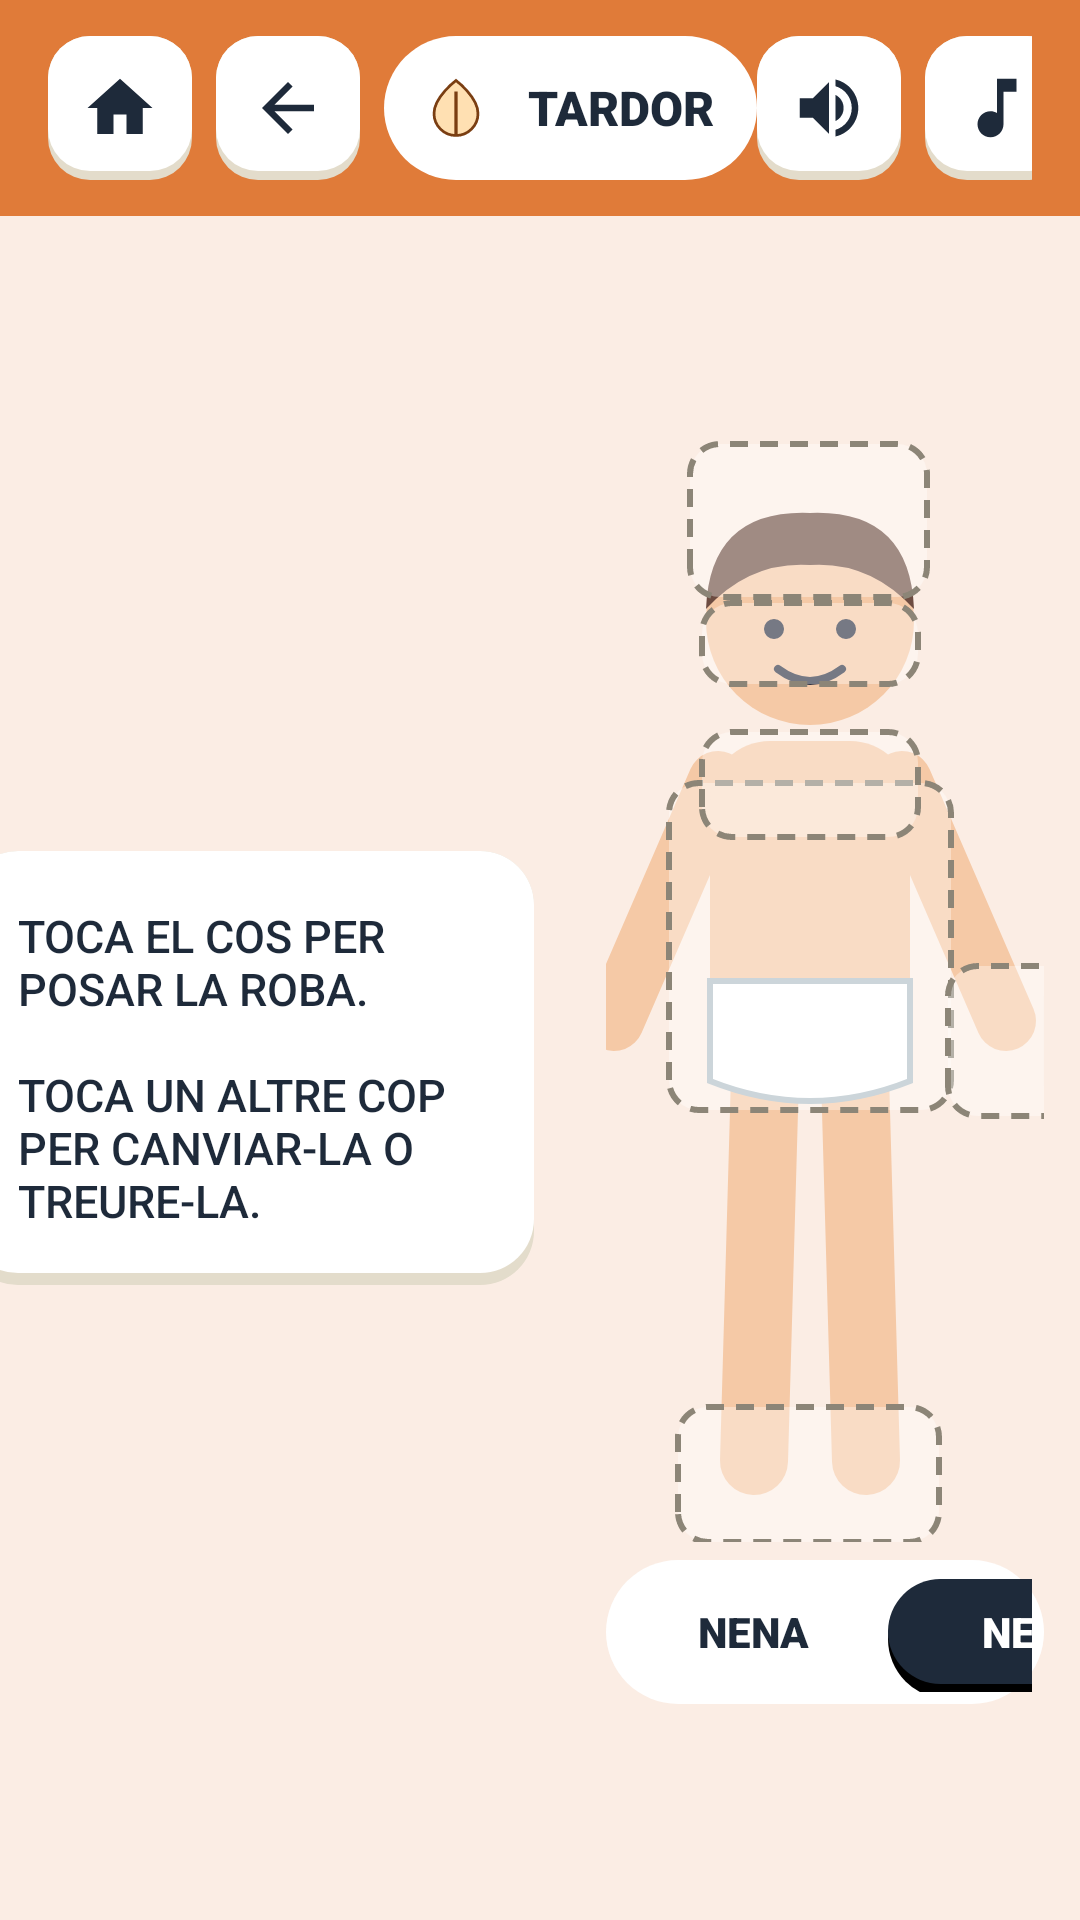

This screen was rendered from an Android layout file. Write that file and the resources it references.
<!-- AndroidManifest.xml: application theme Theme.JocPerNens -->
<!-- res/layout/activity_vestir.xml -->
<?xml version="1.0" encoding="utf-8"?>
<LinearLayout
    xmlns:android="http://schemas.android.com/apk/res/android"
    xmlns:app="http://schemas.android.com/apk/res-auto"
    xmlns:tools="http://schemas.android.com/tools"
    android:id="@+id/main"
    android:layout_width="match_parent"
    android:layout_height="match_parent"
    android:background="@color/fondo_otono"
    android:orientation="vertical">

    <include layout="@layout/cabecera" />

    <LinearLayout
        android:layout_width="match_parent"
        android:layout_height="match_parent"
        android:gravity="center"
        android:orientation="horizontal">

        
        <TextView
            android:layout_width="190dp"
            android:layout_height="wrap_content"
            android:layout_marginEnd="24dp"
            android:background="@drawable/bg_tarjeta"
            android:fontFamily="sans-serif-medium"
            android:padding="18dp"
            android:text="@string/instrucciones_vestir"
            android:textColor="@color/texto_oscuro"
            android:textSize="15sp" />

        <LinearLayout
            android:layout_width="wrap_content"
            android:layout_height="wrap_content"
            android:gravity="center_horizontal"
            android:orientation="vertical">

            
            <FrameLayout
                android:layout_width="210dp"
                android:layout_height="370dp">

                <ImageView
                    android:id="@+id/imgCuerpo"
                    android:layout_width="200dp"
                    android:layout_height="347dp"
                    android:layout_marginTop="16dp"
                    android:importantForAccessibility="no"
                    android:src="@drawable/cuerpo_nino" />

                <ImageView
                    android:id="@+id/zonaTronco"
                    android:layout_width="96dp"
                    android:layout_height="111dp"
                    android:layout_marginStart="52dp"
                    android:layout_marginTop="116dp"
                    android:background="@drawable/bg_zona_vacia"
                    android:importantForAccessibility="no"
                    android:padding="2dp"
                    android:scaleType="centerCrop" />
                <ImageView
                    android:id="@+id/zonaCabeza"
                    android:layout_width="81dp"
                    android:layout_height="53dp"
                    android:layout_marginStart="59dp"
                    android:layout_marginTop="3dp"
                    android:background="@drawable/bg_zona_vacia"
                    android:importantForAccessibility="no"
                    android:padding="2dp"
                    android:scaleType="centerCrop" />
                <ImageView
                    android:id="@+id/zonaOjos"
                    android:layout_width="74dp"
                    android:layout_height="29dp"
                    android:layout_marginStart="63dp"
                    android:layout_marginTop="56dp"
                    android:background="@drawable/bg_zona_vacia"
                    android:importantForAccessibility="no"
                    android:padding="2dp"
                    android:scaleType="centerCrop" />
                <ImageView
                    android:id="@+id/zonaCuello"
                    android:layout_width="74dp"
                    android:layout_height="37dp"
                    android:layout_marginStart="63dp"
                    android:layout_marginTop="99dp"
                    android:background="@drawable/bg_zona_vacia"
                    android:importantForAccessibility="no"
                    android:padding="2dp"
                    android:scaleType="centerCrop" />
                <ImageView
                    android:id="@+id/zonaManos"
                    android:layout_width="52dp"
                    android:layout_height="52dp"
                    android:layout_marginStart="145dp"
                    android:layout_marginTop="177dp"
                    android:background="@drawable/bg_zona_vacia"
                    android:importantForAccessibility="no"
                    android:padding="2dp"
                    android:scaleType="centerCrop" />
                <ImageView
                    android:id="@+id/zonaPies"
                    android:layout_width="89dp"
                    android:layout_height="47dp"
                    android:layout_marginStart="55dp"
                    android:layout_marginTop="324dp"
                    android:background="@drawable/bg_zona_vacia"
                    android:importantForAccessibility="no"
                    android:padding="2dp"
                    android:scaleType="centerCrop" />
            </FrameLayout>

            
            <LinearLayout
                android:layout_width="wrap_content"
                android:layout_height="wrap_content"
                android:layout_marginTop="6dp"
                android:background="@drawable/bg_pastilla"
                android:orientation="horizontal"
                android:padding="4dp">

                <TextView
                    android:id="@+id/btnNena"
                    android:layout_width="90dp"
                    android:layout_height="40dp"
                    android:fontFamily="sans-serif-black"
                    android:gravity="center"
                    android:text="@string/nena"
                    android:textColor="@color/texto_oscuro" />

                <TextView
                    android:id="@+id/btnNen"
                    android:layout_width="90dp"
                    android:layout_height="40dp"
                    android:background="@drawable/bg_boton_oscuro"
                    android:fontFamily="sans-serif-black"
                    android:gravity="center"
                    android:paddingBottom="5dp"
                    android:text="@string/nen"
                    android:textColor="@color/blanco" />
            </LinearLayout>
        </LinearLayout>

        <TextView
            android:id="@+id/btnDesar"
            android:layout_width="wrap_content"
            android:layout_height="56dp"
            android:layout_marginStart="24dp"
            android:background="@drawable/bg_boton_verde"
            android:fontFamily="sans-serif-black"
            android:gravity="center"
            android:paddingStart="28dp"
            android:paddingEnd="28dp"
            android:paddingBottom="5dp"
            android:text="@string/desar"
            android:textColor="@color/blanco"
            android:textSize="18sp" />
    </LinearLayout>
</LinearLayout>
<!-- res/layout/cabecera.xml (included above) -->
<?xml version="1.0" encoding="utf-8"?>
<LinearLayout
    xmlns:android="http://schemas.android.com/apk/res/android"
    xmlns:app="http://schemas.android.com/apk/res-auto"
    xmlns:tools="http://schemas.android.com/tools"
    android:id="@+id/cabecera"
    android:layout_width="match_parent"
    android:layout_height="@dimen/cabecera_alto"
    android:background="@color/estacion_otono"
    android:gravity="center_vertical"
    android:orientation="horizontal"
    android:paddingStart="@dimen/margen_pantalla"
    android:paddingEnd="@dimen/margen_pantalla">

    <ImageView
        android:id="@+id/btnInicio"
        android:layout_width="@dimen/boton_cabecera"
        android:layout_height="@dimen/boton_cabecera"
        android:layout_marginEnd="8dp"
        android:background="@drawable/bg_boton_blanco"
        android:contentDescription="@string/cd_inicio"
        android:padding="11dp"
        android:src="@drawable/ic_casa" />

    <ImageView
        android:id="@+id/btnAtras"
        android:layout_width="@dimen/boton_cabecera"
        android:layout_height="@dimen/boton_cabecera"
        android:layout_marginEnd="8dp"
        android:background="@drawable/bg_boton_blanco"
        android:contentDescription="@string/cd_atras"
        android:padding="11dp"
        android:src="@drawable/ic_atras" />

    
    <LinearLayout
        android:id="@+id/pastillaEstacion"
        android:layout_width="wrap_content"
        android:layout_height="48dp"
        android:background="@drawable/bg_pastilla"
        android:gravity="center_vertical"
        android:orientation="horizontal"
        android:paddingStart="6dp"
        android:paddingEnd="14dp">

        <ImageView
            android:id="@+id/imgEstacion"
            android:layout_width="36dp"
            android:layout_height="36dp"
            android:background="@drawable/bg_circulo"
            android:backgroundTint="@color/estacion_otono"
            android:importantForAccessibility="no"
            android:padding="7dp"
            android:src="@drawable/ic_otono" />

        <TextView
            android:id="@+id/txtEstacion"
            android:layout_width="wrap_content"
            android:layout_height="wrap_content"
            android:layout_marginStart="6dp"
            android:fontFamily="sans-serif-black"
            android:text="@string/tardor"
            android:textColor="@color/texto_oscuro"
            android:textSize="16sp" />
    </LinearLayout>

    <TextView
        android:id="@+id/txtTitulo"
        android:layout_width="0dp"
        android:layout_height="wrap_content"
        android:layout_weight="1"
        android:fontFamily="sans-serif-black"
        android:gravity="center"
        android:textColor="@color/texto_oscuro"
        android:textSize="@dimen/texto_titulo"
        tools:text="@string/que_vols_fer" />

    <ImageView
        android:id="@+id/btnEscuchar"
        android:layout_width="@dimen/boton_cabecera"
        android:layout_height="@dimen/boton_cabecera"
        android:layout_marginEnd="8dp"
        android:background="@drawable/bg_boton_blanco"
        android:contentDescription="@string/cd_escuchar"
        android:padding="11dp"
        android:src="@drawable/ic_altavoz" />

    <ImageView
        android:id="@+id/btnMusica"
        android:layout_width="@dimen/boton_cabecera"
        android:layout_height="@dimen/boton_cabecera"
        android:layout_marginEnd="8dp"
        android:background="@drawable/bg_boton_blanco"
        android:contentDescription="@string/cd_musica"
        android:padding="11dp"
        android:src="@drawable/ic_musica" />

    
    <TextView
        android:id="@+id/btnAyuda"
        android:layout_width="@dimen/boton_cabecera"
        android:layout_height="@dimen/boton_cabecera"
        android:background="@drawable/bg_boton_blanco"
        android:contentDescription="@string/cd_ayuda"
        android:gravity="center"
        android:paddingBottom="3dp"
        android:text="@string/ayuda"
        android:textColor="@color/texto_oscuro"
        android:textSize="20sp"
        android:textStyle="bold" />
</LinearLayout>
<!-- resources referenced by this layout -->
<resources>
  <color name="blanco">#FFFFFF</color>
  <color name="estacion_otono">#E07B39</color>
  <color name="fondo_otono">#FBEDE4</color>
  <color name="texto_oscuro">#1E2A3A</color>
  <dimen name="boton_cabecera">48dp</dimen>
  <dimen name="cabecera_alto">72dp</dimen>
  <dimen name="margen_pantalla">16dp</dimen>
  <dimen name="texto_titulo">22sp</dimen>
  <!-- drawable bg_pastilla (drawable) -->
  <?xml version="1.0" encoding="utf-8"?>
  <shape xmlns:android="http://schemas.android.com/apk/res/android">
      <solid android:color="@color/blanco" />
      <corners android:radius="30dp" />
  </shape>
  <!-- drawable bg_zona_vacia (drawable) -->
  <?xml version="1.0" encoding="utf-8"?>
  <shape xmlns:android="http://schemas.android.com/apk/res/android">
      <solid android:color="#59FFFFFF" />
      <stroke android:width="2dp" android:color="@color/gris_texto"
          android:dashWidth="6dp" android:dashGap="4dp" />
      <corners android:radius="10dp" />
  </shape>
  <!-- drawable ic_altavoz (drawable) -->
  <vector xmlns:android="http://schemas.android.com/apk/res/android"
      android:width="24dp" android:height="24dp"
      android:viewportWidth="24" android:viewportHeight="24">
      <path android:fillColor="#1E2A3A"
          android:pathData="M3,9v6h4l5,5V4L7,9H3zM16.5,12c0,-1.77 -1.02,-3.29 -2.5,-4.03v8.05c1.48,-0.73 2.5,-2.25 2.5,-4.02zM14,3.23v2.06c2.89,0.86 5,3.54 5,6.71s-2.11,5.85 -5,6.71v2.06c4.01,-0.91 7,-4.49 7,-8.77s-2.99,-7.86 -7,-8.77z" />
  </vector>
  <!-- drawable ic_atras (drawable) -->
  <vector xmlns:android="http://schemas.android.com/apk/res/android"
      android:width="24dp" android:height="24dp"
      android:viewportWidth="24" android:viewportHeight="24">
      <path android:fillColor="#1E2A3A"
          android:pathData="M20,11H7.83l5.59,-5.59L12,4l-8,8 8,8 1.41,-1.41L7.83,13H20v-2z" />
  </vector>
  <!-- drawable ic_casa (drawable) -->
  <vector xmlns:android="http://schemas.android.com/apk/res/android"
      android:width="24dp" android:height="24dp"
      android:viewportWidth="24" android:viewportHeight="24">
      <path android:fillColor="#1E2A3A"
          android:pathData="M10,20v-6h4v6h5v-8h3L12,3 2,12h3v8z" />
  </vector>
  <!-- drawable ic_musica (drawable) -->
  <vector xmlns:android="http://schemas.android.com/apk/res/android"
      android:width="24dp" android:height="24dp"
      android:viewportWidth="24" android:viewportHeight="24">
      <path android:fillColor="#1E2A3A"
          android:pathData="M12,3v10.55c-0.59,-0.34 -1.27,-0.55 -2,-0.55 -2.21,0 -4,1.79 -4,4s1.79,4 4,4 4,-1.79 4,-4V7h4V3h-6z" />
  </vector>
  <!-- drawable ic_otono (drawable) -->
  <vector xmlns:android="http://schemas.android.com/apk/res/android"
      android:width="24dp" android:height="24dp"
      android:viewportWidth="24" android:viewportHeight="24">
      <path android:fillColor="#FFE0B2" android:strokeColor="#7A3E12" android:strokeWidth="1"
          android:pathData="M12,2C12,2 4,8 4,14a8,8 0 0,0 16,0C20,8 12,2 12,2z" />
      <path android:strokeColor="#7A3E12" android:strokeWidth="1.2"
          android:pathData="M12,6V22" />
  </vector>
  <string name="ayuda">\?</string>
  <string name="cd_atras">Enrere</string>
  <string name="cd_ayuda">Ajuda</string>
  <string name="cd_escuchar">Escoltar</string>
  <string name="cd_inicio">Inici</string>
  <string name="cd_musica">Música</string>
  <string name="desar">DESAR</string>
  <string name="instrucciones_vestir">TOCA EL COS PER POSAR LA ROBA.\n\nTOCA UN ALTRE COP PER CANVIAR-LA O TREURE-LA.</string>
  <string name="nen">NEN</string>
  <string name="nena">NENA</string>
  <string name="que_vols_fer">QUÈ VOLS FER?</string>
  <string name="tardor">TARDOR</string>
  <style name="Theme.JocPerNens" parent="Base.Theme.JocPerNens" />
  <color name="sombra_blanco">#E3DCCB</color>
  <color name="verde_sombra">#388E3C</color>
  <color name="verde_boton">#4CAF50</color>
  <color name="gris_texto">#8C8577</color>
  <style name="Base.Theme.JocPerNens" parent="Theme.Material3.DayNight.NoActionBar">
          
          
      </style>
</resources>
